Image classification data set "dataset_merged" (fatmanurpolat15/SAS on GitHub). Class labels (4): diger, enkaz, kaya, mayin.

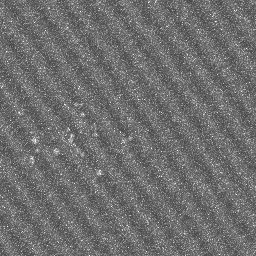
Label: diger

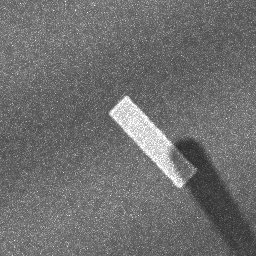
Label: enkaz

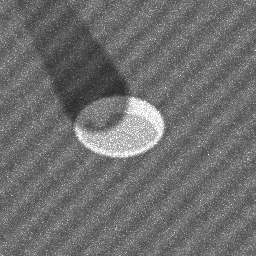
Label: mayin

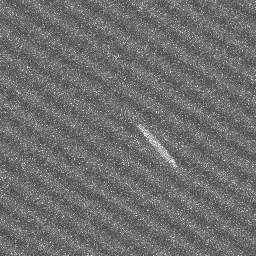
Label: diger

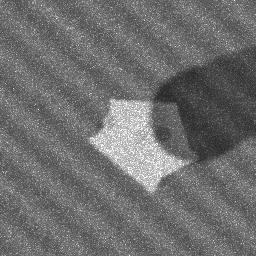
Label: kaya

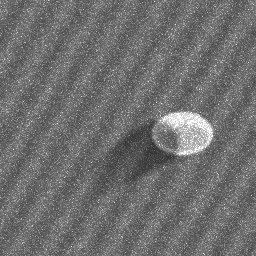
Label: mayin
